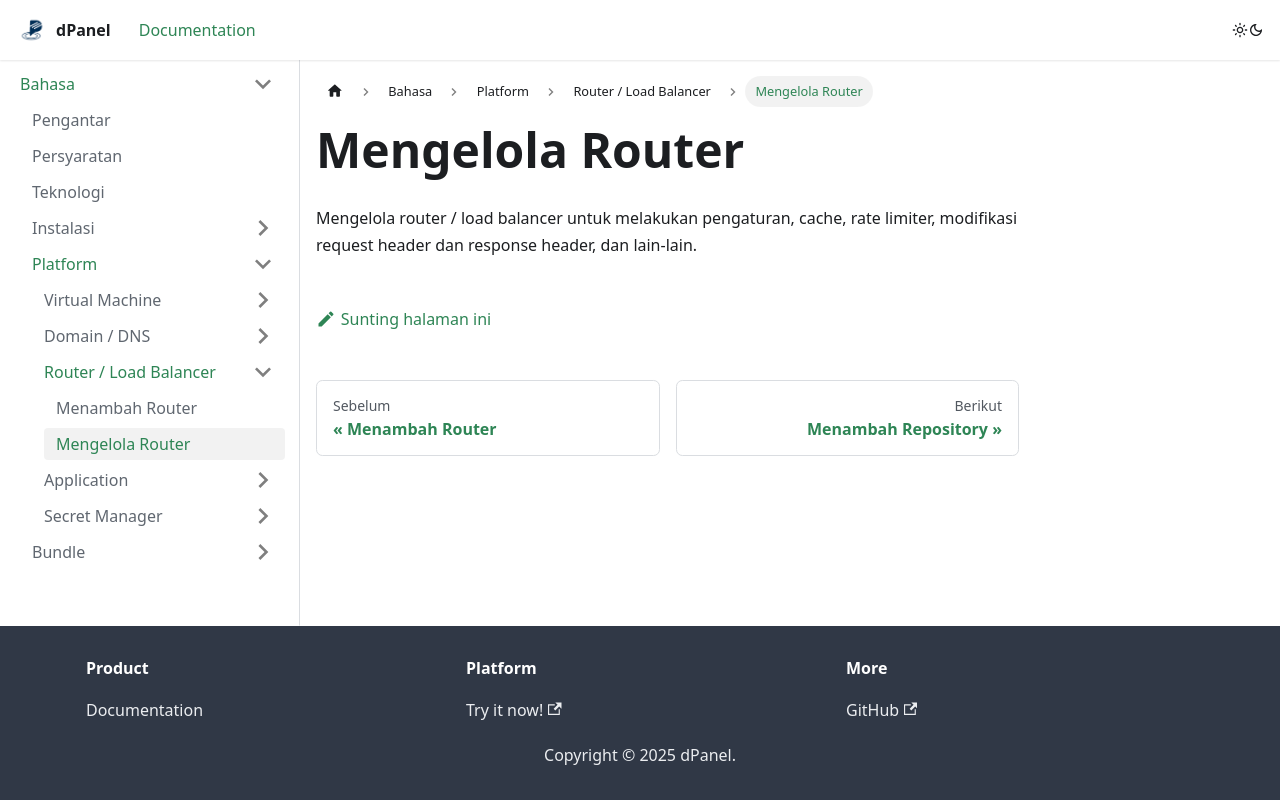

repository: devetek/d-panel-doc · page: docs/id/platform/router/router-management/index.html · generator: docusaurus

---
sidebar_position: 0
---

# Mengelola Router

Mengelola router / load balancer untuk melakukan pengaturan, cache, rate limiter, modifikasi request header dan response header, dan lain-lain.
